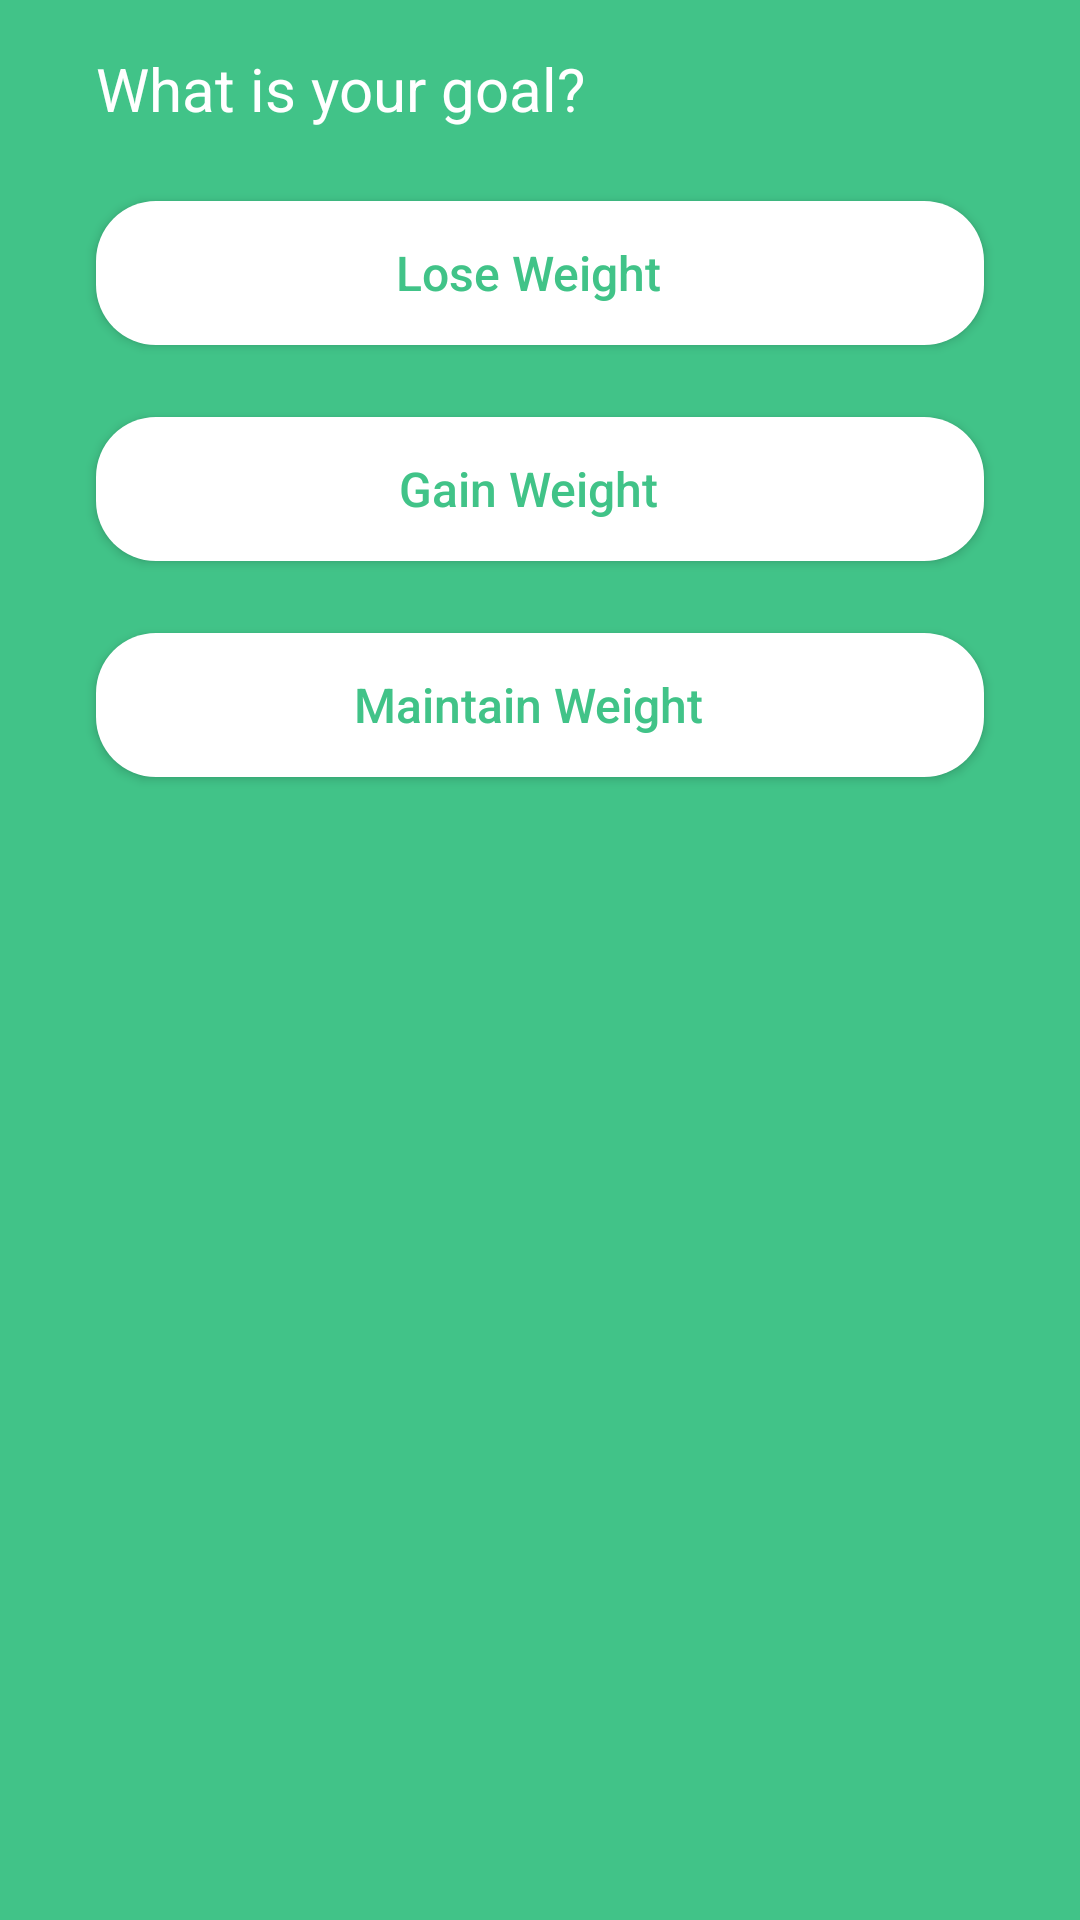

Produce the Android XML layout that renders to this screen, including the resource entries it uses.
<!-- AndroidManifest.xml: application theme AppTheme -->
<!-- res/layout/fragment_goal.xml -->
<?xml version="1.0" encoding="utf-8"?>
<FrameLayout xmlns:android="http://schemas.android.com/apk/res/android"
    xmlns:app="http://schemas.android.com/apk/res-auto"
    xmlns:tools="http://schemas.android.com/tools"
    android:layout_width="match_parent"
    android:layout_height="match_parent"
    tools:context=".screens.signup.fragments.GoalFragment">

    <android.support.constraint.ConstraintLayout
        android:layout_width="match_parent"
        android:layout_height="match_parent"
        android:background="@color/colorPrimary">

        <TextView
            android:id="@+id/textview_question"
            style="@style/textview_signup"
            android:layout_marginTop="8dp"
            android:text="@string/what_is_your_goal"
            app:layout_constraintEnd_toEndOf="parent"
            app:layout_constraintStart_toStartOf="parent"
            app:layout_constraintTop_toBottomOf="@+id/btn_next" />

        <Button
            android:id="@+id/btn_lose"
            style="@style/button_answer"
            android:text="@string/lose_weight"
            app:layout_constraintEnd_toEndOf="parent"
            app:layout_constraintStart_toStartOf="parent"
            app:layout_constraintTop_toBottomOf="@+id/textview_question" />

        <Button
            android:id="@+id/btn_gain"
            style="@style/button_answer"
            android:text="@string/gain_weight"
            app:layout_constraintEnd_toEndOf="parent"
            app:layout_constraintStart_toStartOf="parent"
            app:layout_constraintTop_toBottomOf="@+id/btn_lose" />

        <Button
            android:id="@+id/btn_maintain"
            style="@style/button_answer"
            android:text="@string/maintain_weight"
            app:layout_constraintEnd_toEndOf="parent"
            app:layout_constraintStart_toStartOf="parent"
            app:layout_constraintTop_toBottomOf="@+id/btn_gain" />

        <ImageButton
            android:id="@+id/btn_next"
            android:layout_width="wrap_content"
            android:layout_height="wrap_content"
            android:layout_marginTop="8dp"
            android:layout_marginEnd="32dp"
            android:layout_marginRight="32dp"
            android:background="@color/colorPrimary"
            android:src="@drawable/ic_chevron_right_white_35dp"
            app:layout_constraintEnd_toEndOf="parent"
            app:layout_constraintTop_toTopOf="parent" />


    </android.support.constraint.ConstraintLayout>

</FrameLayout>
<!-- resources referenced by this layout -->
<resources>
  <color name="colorPrimary">#41c388</color>
  <string name="gain_weight">Gain Weight</string>
  <string name="lose_weight">Lose Weight</string>
  <string name="maintain_weight">Maintain Weight</string>
  <string name="what_is_your_goal">What is your goal?</string>
  <style name="button_answer">
          <item name="android:layout_width">match_parent</item>
          <item name="android:layout_height">wrap_content</item>
          <item name="android:layout_marginLeft">32dp</item>
          <item name="android:layout_marginTop">24dp</item>
          <item name="android:layout_marginRight">32dp</item>
          <item name="android:background">@drawable/button_rounded_corners</item>
          <item name="android:textAllCaps">false</item>
          <item name="android:textSize">16sp</item>
          <item name="android:textColor">@color/colorPrimary</item>
      </style>
  <style name="textview_signup">
          <item name="android:layout_width">match_parent</item>
          <item name="android:layout_height">wrap_content</item>
          <item name="android:layout_marginLeft">32dp</item>
          <item name="android:layout_marginTop">32dp</item>
          <item name="android:layout_marginRight">32dp</item>
          <item name="android:textColor">@android:color/white</item>
          <item name="android:textSize">20sp</item>
      </style>
  <style name="AppTheme" parent="Theme.AppCompat.Light.DarkActionBar">
          
          <item name="colorPrimary">@color/colorPrimary</item>
          <item name="colorPrimaryDark">@color/colorPrimaryDark</item>
          <item name="colorAccent">@color/colorAccent</item>
      </style>
  <!-- drawable button_rounded_corners (drawable) -->
  <?xml version="1.0" encoding="utf-8"?>
  <shape xmlns:android="http://schemas.android.com/apk/res/android"
  android:shape="rectangle">
  <solid android:color="@android:color/white" />
  <corners android:radius="20dp" />
  <padding android:top="8dp"
      android:bottom="8dp"
      android:left="8dp"
      android:right="16dp"/>
  </shape>
  <color name="colorPrimaryDark">#0d9e77</color>
  <color name="colorAccent">#ef6c00</color>
</resources>
